Run: headless pygame with SDL's dummy video driver; simulated clock (each Clock.tick advances the game by its frame time, no real sleeping); random seed 0; keys injected as events and as key.get_pressed() state; no mouse input.
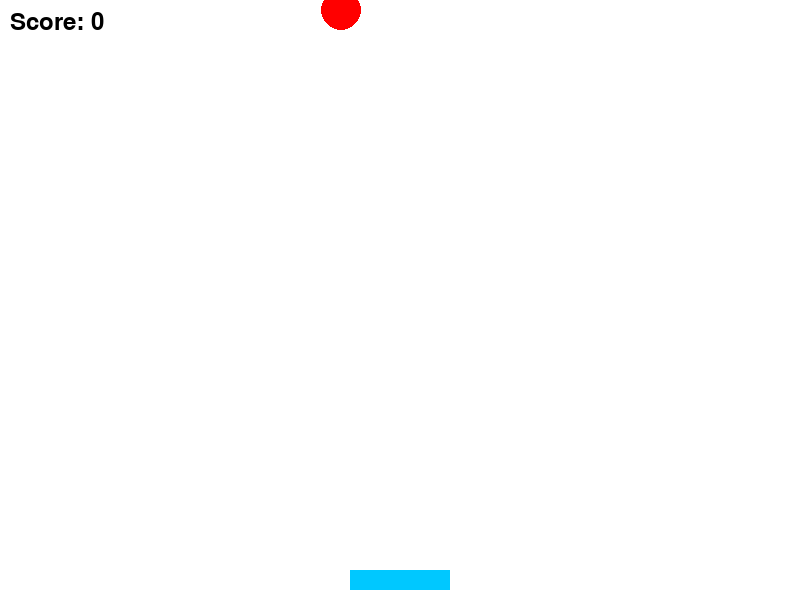
Frame 1 of 4 · flips 1–60 · no input
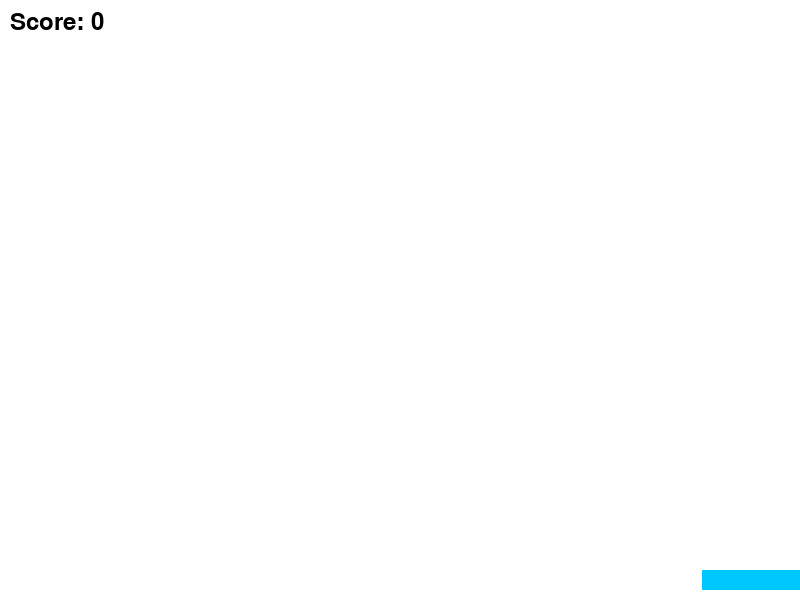
Frame 2 of 4 · flips 61–180 · tapped SPACE, RETURN · held RIGHT (→), D
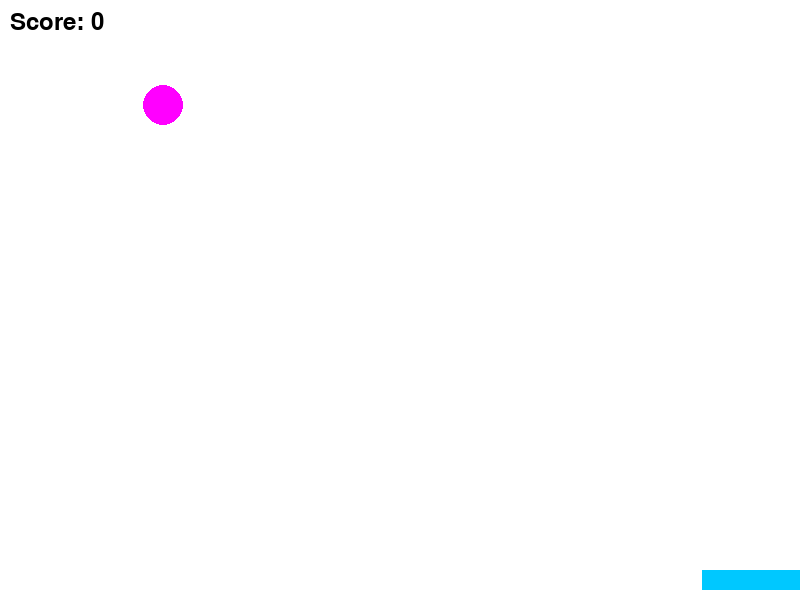
Frame 3 of 4 · flips 181–300 · held DOWN (↓), S
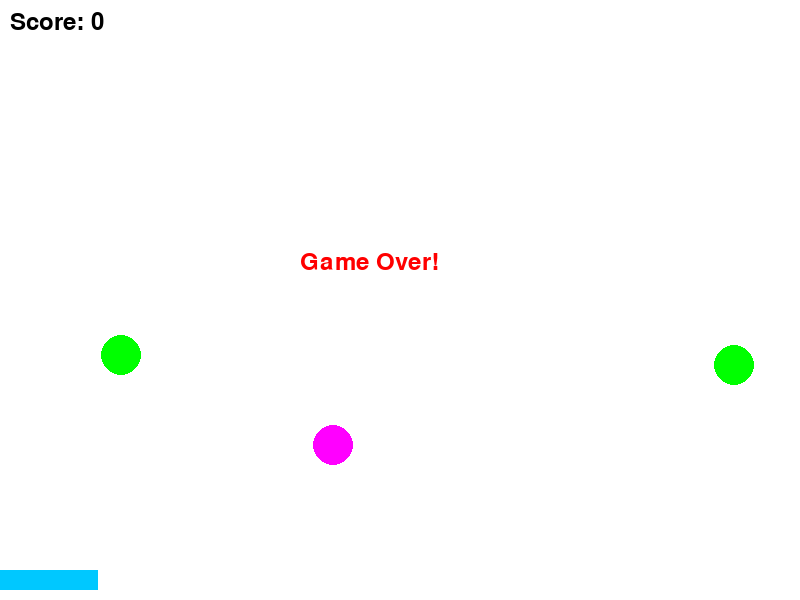
Frame 4 of 4 · flips 301–420 · held LEFT (←), A, UP (↑), W

The pygame program that drew these frames:

import pygame
import random
import sys
pygame.init()

screenWidth =800
screenHeight=600
#screen
gameDisplay = pygame.display.set_mode((screenWidth,screenHeight)) 
#name of the game
pygame.display.set_caption('fruit nappy') 

# Colors
white = (255, 255, 255)
black = (0, 0, 0)
red = (255, 0, 0)
green = (0, 255, 0)
yellow =(255,255,0)
pink=(255,0,255)
light_blue = (0, 200, 255)

# FPS
clock = pygame.time.Clock()
FPS = 60

#Plate
plate_width=100
plate_height = 20
plate_x = (screenWidth - plate_width) // 2
plate_y = screenHeight- plate_height - 10
plate_speed = 8

is_failed = False 
score = 0

circle_radius = 20
circle_speed = 5
circles = [] 

# Font
font = pygame.font.Font(None, 36)

def draw_plate():
    pygame.draw.rect(gameDisplay, light_blue, (plate_x, plate_y,plate_width,plate_height))
def draw_circles():
    for c in circles:
        x, y, color, _ = c
        pygame.draw.circle(gameDisplay, color, (x, y), circle_radius)

def show_score():
    text = font.render(f"Score: {score}", True, black)
    gameDisplay.blit(text, (10, 10))
def game_over():
    text = font.render("Game Over!", True, red)
    gameDisplay.blit(text, (screenWidth // 2 - 100, screenHeight// 2 - 50))
running = True
while running:
    #Fills the screen white
    gameDisplay.fill(white)
    for event in pygame.event.get():
        if event.type == pygame.QUIT:  # Kullanıcı pencereyi kapatmak isterse
            running = False
    #moves the plate
    keys = pygame.key.get_pressed()
    if not is_failed:
        if keys[pygame.K_LEFT] and plate_x > 0:
            plate_x -= plate_speed
        if keys[pygame.K_RIGHT] and plate_x < screenWidth - plate_width:
            plate_x += plate_speed
        #gökten eşya yağması 
        #rastgele sayı 1 ise meyve oluştur
        if random.randint(1, 100) == 1: #oyunu zorlaştırmak için 100'ü azaltabiliriz daha çok meyve akar
            is_fruit = random.choice([True, False])
            if is_fruit: #meyve renkleri şimdilik yeşil ve pembe
                color =random.choice([green,pink])
            else: #kurukafanın rengi kırmızı
                color=red
            x = random.randint(0, screenWidth - circle_radius)
            y = -circle_radius
            circles.append((x, y, color, is_fruit))
        for i, obj in enumerate(circles):
            x, y, color, is_fruit = obj
            y += circle_speed
            circles[i] = (x, y, color, is_fruit)
            #tabak meyveyi yakalarsa
            if plate_y <= y <= plate_y + plate_height and plate_x <= x <= plate_x + plate_width:
                if is_fruit:
                    score += 1
                else: #kurukafayı yakalarsa yan
                    is_failed = True
                circles.pop(i) #obje ekrandan çıktığı için sil objeyi
                break
            # meyve yere düşerse
            elif y > screenHeight:
                if is_fruit:
                    is_failed = True
                circles.pop(i)
                break
    else:
        game_over()
    draw_plate()
    draw_circles()
    show_score()

    #update the screen
    pygame.display.update()
    clock.tick(FPS)
# Pygame'den çık
pygame.quit()
sys.exit()
